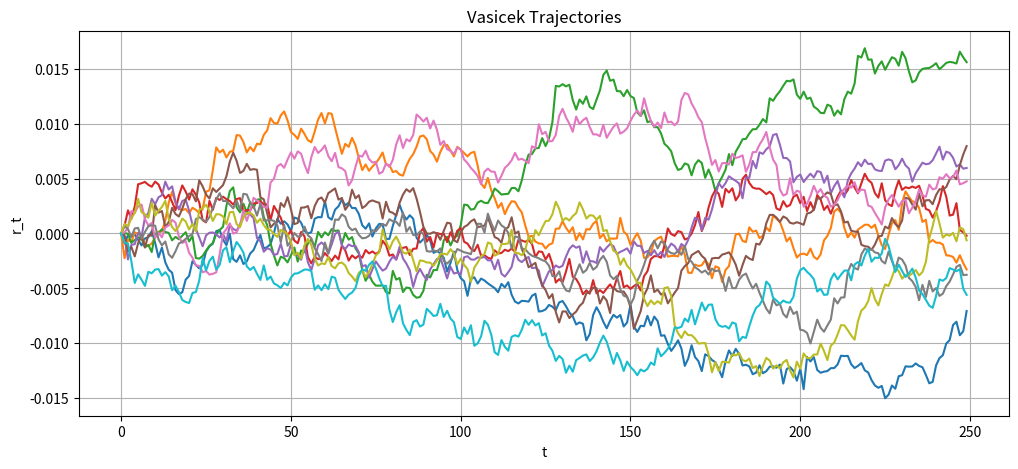

Python code for this plot:
import numpy as np
import pandas as pd
import matplotlib.pyplot as plt
import seaborn as sns

# TODO: This file should include functions that take Vasicek parameters and return


def VasicekNormal(
    random_number: float = 0,
    current_r: float = 0,
    a: float = 0.3213874,
    b: float = 0.0172119,
    sigma: float = 0.0122468,
    delta: float = 1.0 / 250,
) -> float:
    """This function takes a random number (more efficient if simulated before, standard normal distribution)
    and transforms it into the next r_(t+1) given r_t (current_r). Since this is a normal distribution as well as shown in the MLE_Fit notebook
    or the report pdf, we can just transform a N(0,1) variable into N(mu, sigma^2) by scaling and translation. The formulas for this are
    according to the report as mentioned. This will be applied for entire arrays even though it only takes single values (made possible by numpy!)."""

    # Factor that is used often -> more efficient to compute only once
    nu = np.exp(-a * delta)

    # Calculate mean and variance of new normal distribution according to transition density derived in the report
    mean_new = current_r * nu + b * (1 - nu)
    var = (sigma**2) / (2 * a) * (1 - nu**2)

    # Calculate/sample new r value according to transition density (transform presampled N(0,1) number)
    r_new = np.sqrt(var) * random_number + mean_new

    # Return all possibly interesting data
    return r_new, mean_new, var


def SimulateProcess(
    a: float = 0.3213874,
    b: float = 0.0172119,
    sigma: float = 0.0122468,
    T: float = 1.0,
    n: int = 250,
) -> pd.DataFrame:
    """This function only generates one sample path of the Vasicek model but includes the mean and variance at each
    point in time for the next element normal distribution mainly used for intuition or further plots.
    T is the maturity (end of time horizon we consider) and n the amount of points between [0,T] that we want to sample.
    """
    # Define delta t -> important for transition density as variance and mean depend on it.
    delta = T / n

    # Declare numpy array of shape (n,3) (-> n rows and 3 columns)
    r = np.zeros(shape=(n, 3))  # r_s, means, variances

    # Initialize a generator that we can call for random numbers. Thats why VasicekNormal already takes a random number!
    #   If we would define this inside the function we would re-initialize in a for loop and throw it away after only generating one number:
    #     --> too slow, we call it ONCE and generate the values ahead of time. This only works exactly like this in our case because of the nice 
    #         behaviour of a neat transition density!
    ran = np.random.default_rng()

    # Call the random number generator for (pseudo)-random normal numbers with standard parameters. We call it ONCE and get n-1 many random values directly!
    #    (n-1 since for t=0 we have r_0 = 0 set so there are only n-1 many values left for which we need standard normal values)
    r_s = ran.normal(loc=0, scale=1, size=n - 1)

    # Generate n-1 many new elements:
    for i in range(1, n):
        # Take the previous r_t, the generated random number and parameters and compute the next elements:
        r_new, mean_new, var = VasicekNormal(
            random_number=r_s[i - 1],
            current_r=r[i - 1, 0],
            a=a,
            b=b,
            sigma=sigma,
            delta=delta,
        )
        # print(r_new, mean_new, var) (This was from debugging and getting a feel for it, not needed anymore)
        r[i, :] = r_new, mean_new, var

    # Convert to pandas.DataFrame:
    r = pd.DataFrame(data=r, columns=["r_t", "mean_t", "var"])

    return r


def SimulateTrajectories(
    a: float = 0.3213874,
    b: float = 0.0172119,
    sigma: float = 0.0122468,
    T: float = 1.0,
    n: int = 250,
    paths=10,
) -> pd.DataFrame:

    # Same as before:
    delta = T / n

    # Same as before but we dont want the mean and variances
    r = np.zeros(shape=(n, paths))  # (r_t)_{0<=t<=T} trajectory for each column, paths-many columns of iid trajectories

    # Same as before adjusted to how many paths/trajectories we want to simulate:
    ran = np.random.default_rng()
    r_s = ran.normal(loc=0, scale=1, size=(n - 1, paths))

    for i in range(1, n):
        # We only get r_new (save memory by not cluttering it with values we dont use using "..,_,_  = function()"
        r_new, _, _ = VasicekNormal(
            random_number=r_s[i - 1],
            current_r=r[i - 1],
            a=a,
            b=b,
            sigma=sigma,
            delta=delta,
        )
        # print(r[i, :], r_new)
        r[i, :] = r_new

    r = pd.DataFrame(r)
    return r


def PlotVasicek():

    r = SimulateTrajectories()

    plt.figure(figsize=(12, 5))
    plt.plot(r, label="Vasicek Trajectories")
    plt.xlabel("t")
    plt.ylabel("r_t")
    plt.title("Vasicek Trajectories")
    plt.grid(True)
    plt.savefig("vasicek_trajectories.png")

    return None


if __name__ == "__main__":
    PlotVasicek()
